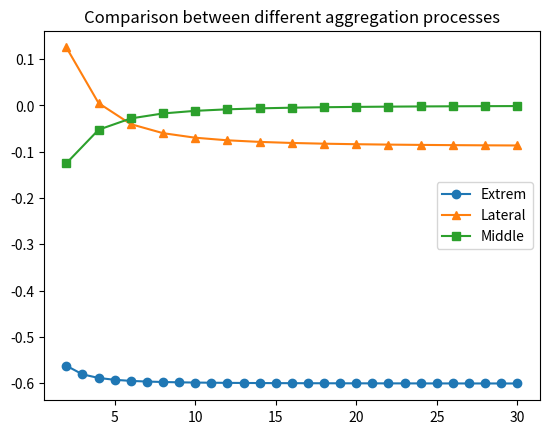

The matplotlib source for this figure:
import numpy as np
import matplotlib.pyplot as plt

class EnergyConfigs(object):
	"""docstring for EnergyConfigs"""
	def __init__(self, m, d, adimensionalised):
		
		self.m = m #Magnetic dipole moment
		self.d = d #Particle diameter

		self._mu_0 = 4 * np.pi * 1e-7

		self.U_max = (self._mu_0 * self.m**2) / (2 * np.pi * self.d**2)

		if adimensionalised == True:
			self.d = 1
			self.U_max = 1

	def U(self, r, theta):
		return -self.U_max * (self.d / r)**3 * (1 - 1.5 * np.sin(theta)**2)

	def add_dipole_chain(self, N0, N):
		"""
			Calculates the energy when adding a dipole to linear chains of different sizes
		"""

		E_configs = []
		r = []

		file = open('Ad_dipole_chain.dat', 'w')
		file.write('#Particles in chain\tChange in energy\n')

		for i in range(N0, N + 1): #Loop over different chain lenght

			E = 0 #Energy of the configuration

			for j in range(1, i+1): #Loop for particles in current chain

				r_j = j * self.d
				theta_j = 0

				E += self.U(r_j, theta_j)

			file.write(str(i) + '\t' + str(E) + '\n')

			E_configs.append(E)
			r.append(i)

		file.close()

		return np.array(r), np.array(E_configs)

	def add_dipole_laterally(self, N0, N):

		E_configs = []
		r = []

		file = open('Ad_dipole_lateral.dat', 'w')
		file.write('#Particles in chain\tChange in energy\n')

		for i in range(N0, N+2, 2):
			
			E = 0 #Energy of the configuration

			for j in range(int(i/2)):

				r_j = self.d * np.sqrt((0.75 + (0.5 + j)**2))
				theta_j = np.arctan(np.sqrt(3) / (1 + 2*j))

				E += 2 * self.U(r_j, theta_j)

			file.write(str(i) + '\t' + str(E) + '\n')

			E_configs.append(E)
			r.append(i)

		file.close()

		return np.array(r), np.array(E_configs)

	def add_progressive_laterally(self, N0, Nf, points): #Use even N for simplicity
		'''
			Calculate the energy between the 2 chains depending on de separation of the chains
 			and between the added particle and both chains
 		'''

		h_0 = self.d * np.sqrt(3)/2 #Initial h
		hs = np.linspace(h_0, 0, points) #Array of h

		Energy_N = [] #list to store the energy of each configuration

		file = open('Ad_dipole_progressive_lateral.dat', 'w')
		file.write('#Relative height\tChange in energy\n')

		for N in range(N0, Nf + 2, 2):

			Energy = []

			file.write('\nN=' + str(N) + '\n')

			for h in hs: #Loop over different configs
				s = 2 * np.sqrt(self.d**2 - h**2) #Separation between chains to let the colloid insert
				E = 0 #Energy for the current configuration

				for i in range(int(N/2)): #Loop over chain particles

					#Energy between the colloid inserting and the rest of chains
					r_i = np.sqrt((np.sqrt(self.d**2 - h**2) + i * self.d)**2 + h**2) #Geometrical considerations (Pitagoras)
					theta_i = np.arctan(h / (np.sqrt(self.d**2 - h**2) + i * self.d)) 

					E += 2*self.U(r_i, theta_i)

					for j in range(int(N/2)):

						#Energy between chains
						r = s + j * self.d + i * self.d
						theta = 0

						E += self.U(r, theta)

				if h == h_0:
					E0 = E

				file.write(str(h) + '\t' + str(E - E0) + '\n')

				Energy.append(E - E0)

			Energy_N.append(Energy)

		return hs, np.array(Energy_N)

	def energy_barrier(self, N0, Nf, points):

		r, E = self.add_progressive_laterally(N0, Nf, points)

		E_barrier = []
		r = np.arange(N0, Nf + 2, 2)

		file = open('Energy_barrier.dat', 'w')
		file.write('#N particles\tEnergy\n')

		for i in range(len(E)):
			E_barrier.append(np.amax(E[i]))

			file.write(str(r[i]) + '\t' + str(np.amax(E[i])) + '\n')

		r = np.arange(N0, Nf + 2, 2)

		return r, np.array(E_barrier)

	def two_identical_chains_linear(self, N0, Nf):

		E_N = []
		r_N = []

		file = open('two_idetical_chains_linear.dat', 'w')
		file.write('#Number of particles\tChange in energy\n')

		for N in range(N0, Nf + 1): #Loop over all considered chain lengths

			E = 0

			for i in range(N): #Loop over chain particles

				for j in range(N): #Loop over the other chain particles

					#Energy between chains
					r = self.d * (i + j + 1)
					theta = 0

					E += self.U(r, theta)

			E_N.append(E)
			r_N.append(N)

			file.write(str(N) + '\t' + str(E) + '\n')

		return r_N, np.array(E_N)

	def zippering_config(self, N0, Nf):

		h = self.d * np.sqrt(3) / 2
		R = self.d / 2

		E_N = []
		r = []

		file = open('zippering_config.dat', 'w')
		file.write('#Number of particles\tChange in energy\n')

		for N in range(N0, Nf + 1):

			E = 0

			for i in range(N):
				for j in range(N):

					if j <= i:
						r_xij = (R + (i-j)*self.d)
					
					else:
						r_xij = (R + (j-i-1)*self.d)
					
					r_ij = np.sqrt(h**2 + r_xij**2)
					theta_ij = np.arctan(h / (R + (i-j)*self.d))

					E += self.U(r_ij, theta_ij)

			E_N.append(E)
			r.append(N)

			file.write(str(N) + '\t' + str(E) + '\n')

		return r, np.array(E_N)

class EnergyConfigs_AB(object):
	"""docstring for EnergyConfigs"""
	def __init__(self, m_A, dipole_frac, d, adimensionalised):
		
		self.m_A = m_A #Magnetic dipole moment A

		self.d = d #Particle diameter

		self._mu_0 = 4 * np.pi * 1e-7

		self.U_AA = (self._mu_0 * self.m_A**2) / (2 * np.pi * self.d**2)

		self.dipole_frac = dipole_frac

		if adimensionalised == True:
			self.d = 1
			self.U_AA = 1

	def U(self, r, theta):
		return -self.U_AA * self.dipole_frac * (self.d / r)**3 * (1 - 1.5 * np.sin(theta)**2)

	def U_A(self, r, theta):
		return -self.U_AA * (self.d / r)**3 * (1 - 1.5 * np.sin(theta)**2)

	def add_dipole_chain(self, N0, N):
		"""
			Calculates the energy when adding a dipole to linear chains of different sizes
		"""

		E_configs = []
		r = []

		file = open('Ad_dipole_chain.dat', 'w')
		file.write('#Particles in chain\tChange in energy\n')

		for i in range(N0, N + 1): #Loop over different chain lenght

			E = 0 #Energy of the configuration

			for j in range(1, i+1): #Loop for particles in current chain

				r_j = j * self.d
				theta_j = 0

				E += self.U(r_j, theta_j)

			file.write(str(i) + '\t' + str(E) + '\n')

			E_configs.append(E)
			r.append(i)

		file.close()

		return np.array(r), np.array(E_configs)

	def add_dipole_chain_middle(self, N0, Nf):
		"""
			Calculates the change in magnetic energy when adding a dipole to linear chains of different sizes in the middle.
			It compares the energy of the chain without the colloid in the middle with the energy of the chain with the colloid in the middle.
		"""

		E_configs = []
		r = []

		file = open('Ad_dipole_chain_middle.dat', 'w')
		file.write('#Particles in chain\tChange in energy\n')

		for N in range(N0, Nf + 2, 2): #Loop over different chain lenght

			E = 0 #Energy of the configuration
			E0 = 0

			for i in range(int(N/2)): #Loop over chain particles

				#Energy between the colloid inserting and the rest of chains
				r_i = self.d * (i + 1)
				theta_i = 0

				E += 2*self.U(r_i, theta_i)

				for j in range(int(N/2)):

					#Energy between chains
					r_ij = self.d * (2 + j + i)
					theta_ij = 0

					E += self.U_A(r_ij, theta_ij)

					#Energy that would have without the colloid in the middle
					r_ij = self.d * (1 + j + i)
					theta_ij = 0

					E0 += self.U_A(r_ij, theta_ij)


			file.write(str(N) + '\t' + str(E - E0) + '\n')

			E_configs.append(E - E0)
			r.append(N)

		file.close()

		return np.array(r), np.array(E_configs)

	def add_dipole_laterally(self, N0, N):

		E_configs = []
		r = []

		file = open('Ad_dipole_lateral.dat', 'w')
		file.write('#Particles in chain\tChange in energy\n')

		for i in range(N0, N+2, 2):
			
			E = 0 #Energy of the configuration

			for j in range(int(i/2)):

				r_j = self.d * np.sqrt((0.75 + (0.5 + j)**2))
				theta_j = np.arctan(np.sqrt(3) / (1 + 2*j))

				E += 2 * self.U(r_j, theta_j)

			file.write(str(i) + '\t' + str(E) + '\n')

			E_configs.append(E)
			r.append(i)

		file.close()

		return np.array(r), np.array(E_configs)

	def add_progressive_laterally(self, N0, Nf, points): #Use even N for simplicity
		'''
			Calculate the energy between the 2 chains depending on de separation of the chains
 			and between the added particle and both chains
 		'''

		h_0 = self.d * np.sqrt(3)/2 #Initial h
		hs = np.linspace(h_0, 0, points) #Array of h

		Energy_N = [] #list to store the energy of each configuration

		file = open('Ad_dipole_progressive_lateral.dat', 'w')
		file.write('#Relative height\tChange in energy\n')

		for N in range(N0, Nf + 2, 2):

			Energy = []

			file.write('\nN=' + str(N) + '\n')

			for h in hs: #Loop over different configs
				s = 2 * np.sqrt(self.d**2 - h**2) #Separation between chains to let the colloid insert
				E = 0 #Energy for the current configuration

				for i in range(int(N/2)): #Loop over chain particles

					#Energy between the colloid inserting and the rest of chains
					r_i = np.sqrt((np.sqrt(self.d**2 - h**2) + i * self.d)**2 + h**2) #Geometrical considerations (Pitagoras)
					theta_i = np.arctan(h / (np.sqrt(self.d**2 - h**2) + i * self.d)) 

					E += 2*self.U(r_i, theta_i)

					for j in range(int(N/2)):

						#Energy between chains
						r = s + j * self.d + i * self.d
						theta = 0

						E += self.U_A(r, theta)

				if h == h_0:
					E0 = E

				file.write(str(h) + '\t' + str(E - E0) + '\n')

				Energy.append(E - E0)

			Energy_N.append(Energy)

		return hs, np.array(Energy_N)

	def energy_barrier(self, N0, Nf, points):

		r, E = self.add_progressive_laterally(N0, Nf, points)

		E_barrier = []
		r = np.arange(N0, Nf + 2, 2)

		file = open('Energy_barrier.dat', 'w')
		file.write('#N particles\tEnergy\n')

		for i in range(len(E)):
			E_barrier.append(np.amax(E[i]))

			file.write(str(r[i]) + '\t' + str(np.amax(E[i])) + '\n')

		file.close()

		r = np.arange(N0, Nf + 2, 2)

		return r, np.array(E_barrier)

	def two_identical_chains_linear(self, N0, Nf):

		E_N = []
		r_N = []

		file = open('two_idetical_chains_linear.dat', 'w')
		file.write('#Number of particles\tChange in energy\n')

		for N in range(N0, Nf + 1): #Loop over all considered chain lengths

			E = 0

			for i in range(N): #Loop over chain particles

				for j in range(N): #Loop over the other chain particles

					#Energy between chains
					r = self.d * (i + j + 1)
					theta = 0

					E += self.U(r, theta)

			E_N.append(E)
			r_N.append(N)

			file.write(str(N) + '\t' + str(E) + '\n')

		return r_N, np.array(E_N)

	def zippering_config(self, N0, Nf):

		h = self.d * np.sqrt(3) / 2
		R = self.d / 2

		E_N = []
		r = []

		file = open('zippering_config.dat', 'w')
		file.write('#Number of particles\tChange in energy\n')

		for N in range(N0, Nf + 1):

			E = 0

			for i in range(N):
				for j in range(N):

					if j <= i:
						r_xij = (R + (i-j)*self.d)
					
					else:
						r_xij = (R + (j-i-1)*self.d)
					
					r_ij = np.sqrt(h**2 + r_xij**2)
					theta_ij = np.arctan(h / (R + (i-j)*self.d))

					E += self.U(r_ij, theta_ij)

			E_N.append(E)
			r.append(N)

			file.write(str(N) + '\t' + str(E) + '\n')

		return r, np.array(E_N)
	

class MakePlot(object):
	def __init__(self, title, xlabel, ylabel, data_labels, avg_labels, grid, data_linestyles, avg_linestyles, data_colors, avg_colors, data_markers, plot_avg, default, legend, inverse_xlim, equil, right, left, top, bottom, wspace, hspace, width, height, background, borders):

		self.title = title
		self.xlabel = xlabel
		self.ylabel = ylabel
		self.data_labels = data_labels
		self.avg_labels = avg_labels
		self.grid = grid

		self.data_linestyles = data_linestyles
		self.avg_linestyles = avg_linestyles
		self.data_colors = data_colors
		self.avg_colors = avg_colors
		self.data_markers = data_markers

		self.plot_avg = plot_avg
		self.default = default
		self.legend = legend
		self.inverse_xlim = inverse_xlim

		self.equil = equil

		#Customize figure
		self.right = right
		self.left = left
		self.top = top
		self.bottom = bottom
		self.wspace = wspace
		self.hspace = hspace

		self.x = width
		self.y = height

		self.background = background
		self.borders = borders

	#Plot analysed data
	def plot(self, x_array, y_array):

		if self.default == False:
			plt.figure(figsize=(self.x, self.y), facecolor=self.background, edgecolor=self.borders)

		if len(y_array.shape) == 1 :

			avg = np.mean(y_array[self.equil :])

			if self.default == True:
				plt.plot(x_array, y_array)

				if self.plot_avg == True:
					plt.plot(x_array, np.linspace(avg, avg, len(x_array)))

			else:
				plt.plot(x_array, y_array, ls=self.data_linestyles[0], marker=self.data_markers[0] , color=self.data_colors[0], label=self.data_labels[0])

				if self.plot_avg == True:
					plt.plot(x_array, np.linspace(avg, avg, len(x_array)), ls=self.avg_linestyles[0], color=self.avg_colors[0], label=self.avg_labels[0] + ' ' + str(round(avg, 3)))

		else:

			if len(self.data_labels) == len(y_array) and len(self.data_colors) == len(y_array) and len(self.data_linestyles) == len(y_array):
				for i in range(len(y_array)):

					avg = np.mean(y_array[i][self.equil :])

					if self.default == True:

						plt.plot(x_array, y_array[i])

						if self.plot_avg == True:
							plt.plot(x_array, np.linspace(avg, avg, len(x_array)))

					else:
						plt.plot(x_array, y_array[i], ls=self.data_linestyles[i], marker=self.data_markers[i], color=self.data_colors[i], label=self.data_labels[i])

						if self.plot_avg == True:
							plt.plot(x_array, np.linspace(avg, avg, len(x_array)), ls='--', color='k', label='Average' + ' ' + str(round(avg, 3)))	

			else:			

				for i in range(len(y_array)):

					avg = np.mean(y_array[i][self.equil :])

					if self.default == True:

						plt.plot(x_array, y_array[i])

						if self.plot_avg == True:
							plt.plot(x_array, np.linspace(avg, avg, len(x_array)))

					else:
						plt.plot(x_array, y_array[i], ls=self.data_linestyles[0], marker=self.data_markers[0], color=self.data_colors[0], label=self.data_labels[0])

						if self.plot_avg == True:
							plt.plot(x_array, np.linspace(avg, avg, len(x_array)), ls='--', color='k', label='Average' + ' ' + str(round(avg, 3)))
							

		plt.title(self.title)
		plt.xlabel(self.xlabel)
		plt.ylabel(self.ylabel)

		if self.inverse_xlim == True:
			plt.xlim(x_array[0], x_array[-1])


		if self.default == False:
			plt.subplots_adjust(right=self.right, left=self.left, top=self.top, bottom=self.bottom, wspace=self.wspace, hspace=self.hspace)
			self.legend == False

		if self.legend == True:
			plt.legend()

		plt.grid(self.grid)
		#plt.show()

		return plt

	def plot_comparison(self, x_array, y_array):

		if self.default == False:
			plt.figure(figsize=(self.x, self.y), facecolor=self.background, edgecolor=self.borders)

		for i in range(2):

			avg = np.mean(y_array[i][self.equil :])

			if self.default == True:
				plt.plot(x_array[i], y_array[i])

				if self.plot_avg == True:
					plt.plot(x_array[i], np.linspace(avg, avg, len(x_array[i])))

			else:
				plt.plot(x_array[i], y_array[i], ls=self.data_linestyles[i], marker=self.data_markers[i] , color=self.data_colors[i], label=self.data_labels[i])

				if self.plot_avg == True:
					plt.plot(x_array[i], np.linspace(avg, avg, len(x_array[i])), ls=self.avg_linestyles[i], color=self.avg_colors[i], label=self.avg_labels[i] + ' ' + str(round(avg, 3)))


			plt.title(self.title)
			plt.xlabel(self.xlabel)
			plt.ylabel(self.ylabel)

			if self.inverse_xlim == True:
				plt.xlim(x_array[-1], x_array[0])

			if self.default == False:
				plt.subplots_adjust(right=self.right, left=self.left, top=self.top, bottom=self.bottom, wspace=self.wspace, hspace=self.hspace)
				self.legend == False

			if self.legend == True:
				plt.legend()

			plt.grid(self.grid)

		return plt
				

#Add to graphical interface!!!!!!!!!!!1

def proves():
	m = 1
	dipole_frac = 0.5
	d = 1
	Nf = 30
	N0 = 2
	points = 100

	adimensionalized = True

	energies = EnergyConfigs_AB(m, dipole_frac, d, adimensionalized)

	r, E = energies.add_dipole_chain_middle(N0, Nf)

	times = len(E.shape)

	if times > 1:
		for i in range(len(E)):
			plt.plot(r, E[i], ls='-', marker='x', label='Python')
			plt.xlim(0.9, 0)
	else:
		plt.plot(r, E, ls='-', marker='x', label='Python')

	'''
	file = open('lateral.dat', 'r')

	r_file = []
	E_file = []

	for line in file:
		cols = line.split()

		try:
			r_file.append(float(cols[0]))
			E_file.append(float(cols[1]) / 2)
		except:
			pass

	plt.plot(r_file, E_file, label='File')
	'''

	plt.legend()
	plt.show()

def tri_plot():
	m = 1
	d = 1
	frac = 0.5
	adimensionalised = True

	N0 = 2
	Nf = 30
	points = 100

	energy_configs = EnergyConfigs_AB(m, frac, d, adimensionalised)

	x_1, y_1 = energy_configs.add_dipole_chain(N0, Nf)

	x_2, y_2 = energy_configs.add_dipole_laterally(N0, Nf)

	x_3, y_3 = energy_configs.add_dipole_chain_middle(N0, Nf)

	plt.plot(x_1, y_1, ls='-', marker='o', label='Extrem')
	plt.plot(x_2, y_2, ls='-', marker='^', label='Lateral')
	plt.plot(x_3, y_3, ls='-', marker='s', label='Middle')

	plt.title('Comparison between different aggregation processes')

	plt.legend(loc='center right')
	plt.show()


if __name__ == "__main__":

	tri_plot()
	#proves()




		
